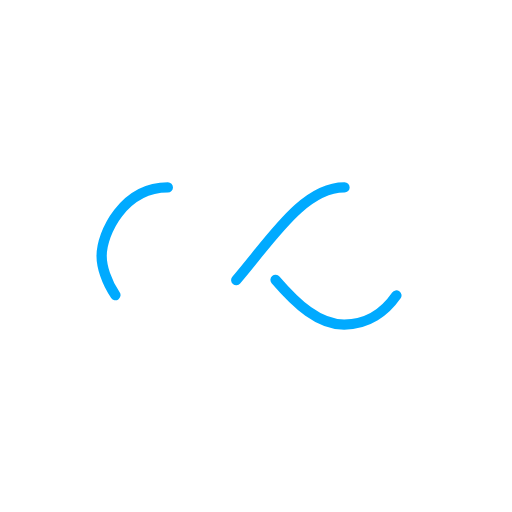
t = 0.00 s
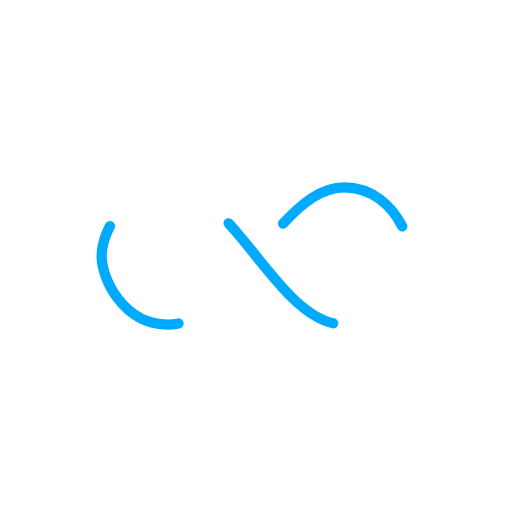
t = 0.33 s
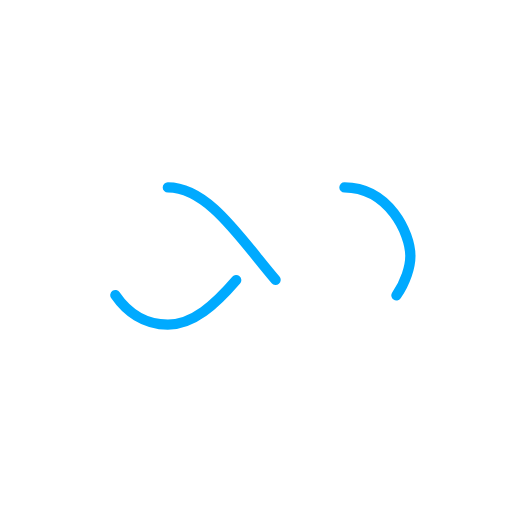
t = 0.66 s
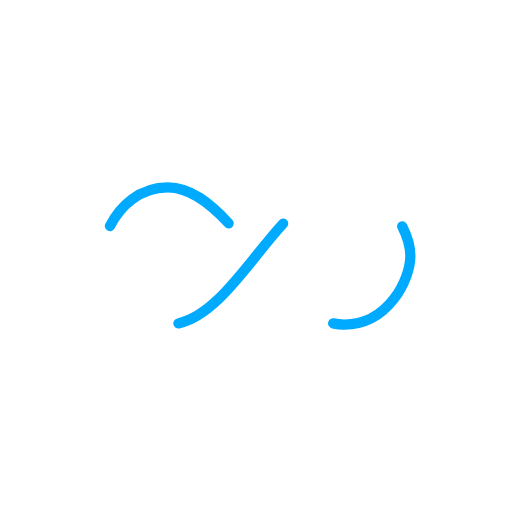
t = 0.99 s

The animated SVG that drew these frames (rendered in a browser with its animation timeline set to each time). Animation: 1 SMIL element (animate=1); one cycle of 1.32 s, repeats indefinitely.

<?xml version="1.0" encoding="utf-8"?>
<svg xmlns="http://www.w3.org/2000/svg" xmlns:xlink="http://www.w3.org/1999/xlink" style="margin: auto; background: rgb(255, 255, 255); display: block; shape-rendering: auto;" width="214px" height="214px" viewBox="0 0 100 100" preserveAspectRatio="xMidYMid">
<path fill="none" stroke="#00aaff" stroke-width="3" stroke-dasharray="42.76482137044271 42.76482137044271" d="M24.3 30C11.4 30 5 43.3 5 50s6.4 20 19.3 20c19.3 0 32.1-40 51.4-40 C88.6 30 95 43.3 95 50s-6.4 20-19.3 20C56.4 70 43.6 30 24.3 30z" stroke-linecap="round" style="transform:scale(0.67);transform-origin:50px 50px">
  <animate attributeName="stroke-dashoffset" repeatCount="indefinite" dur="1.3157894736842106s" keyTimes="0;1" values="0;256.58892822265625"></animate>
</path>
<!-- [ldio] generated by https://loading.io/ --></svg>